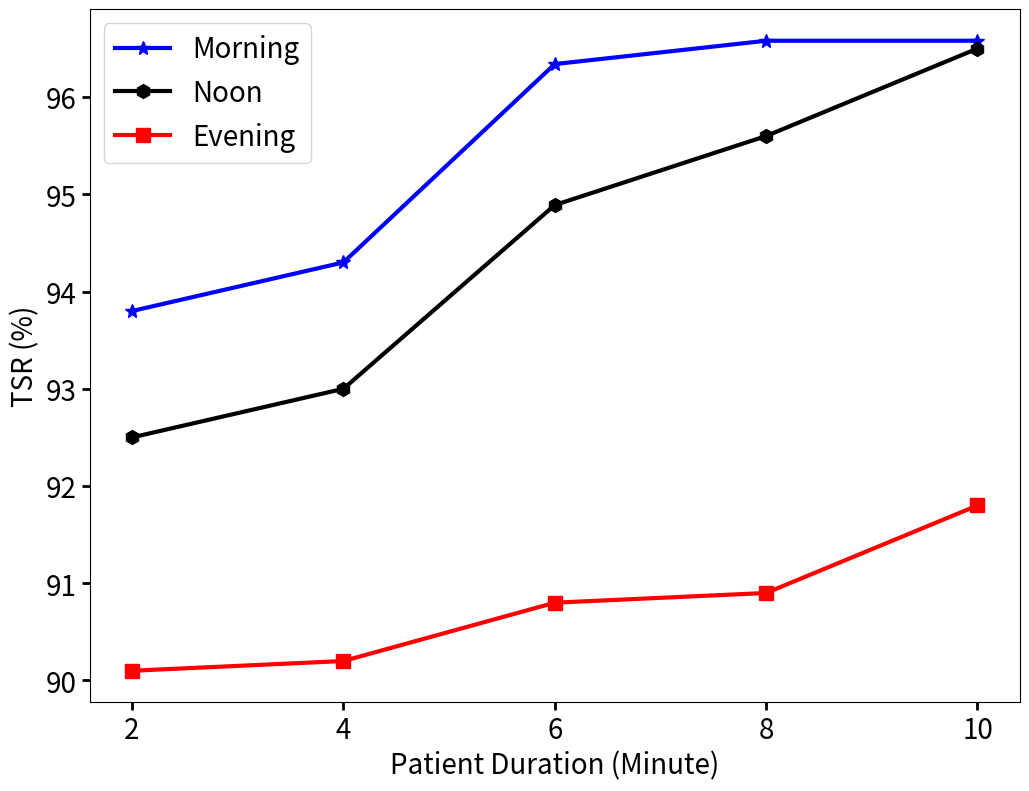
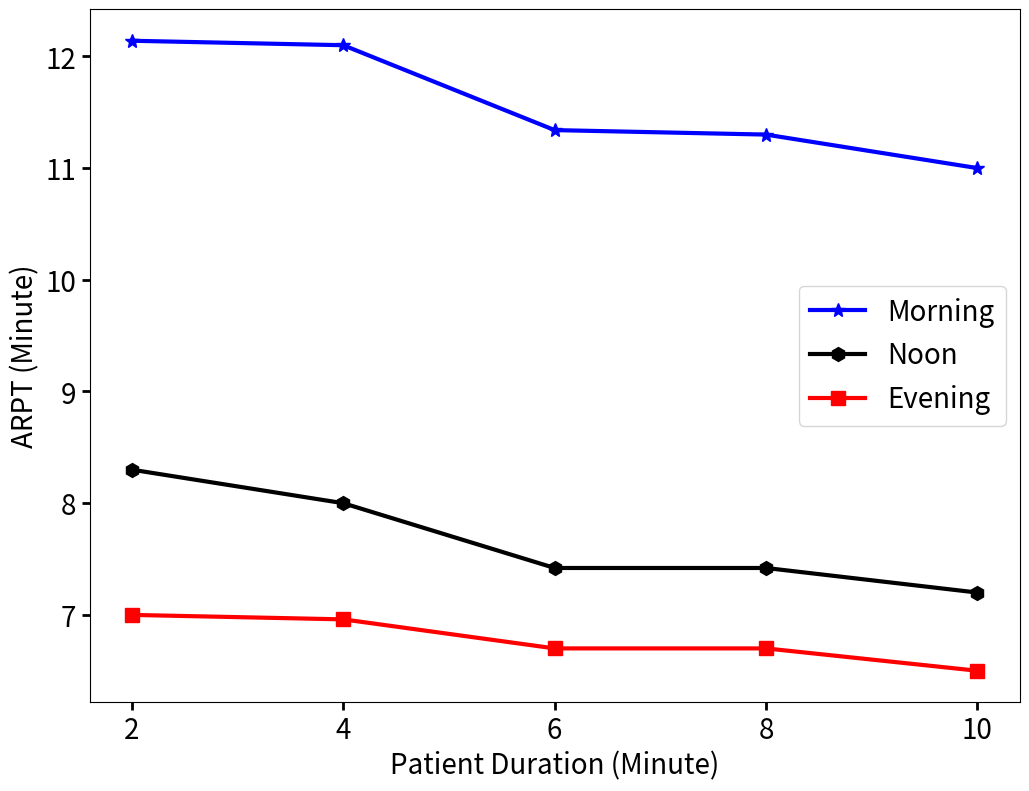

Write Python code to recreate these figures, in order.
import matplotlib.pyplot as plt
import matplotlib as mpl

num = [500, 600, 700, 800, 900]
time = [2, 4, 6, 8, 10]
xlabel = "The Number of Agents"
mpl.rcParams['font.size'] = 20
mpl.rcParams['lines.linewidth'] = 3
mpl.rcParams['lines.markersize'] = 10
mpl.rcParams['xtick.major.width'] = 2
mpl.rcParams['xtick.major.size'] = 6
mpl.rcParams['ytick.major.width'] = 2
mpl.rcParams['ytick.major.size'] = 6
plt.rcParams['figure.figsize'] = [12, 9]

def plot1(ylabel, yticks=None):
    plt.figure(0)
    plt.plot(num, random, 'gp-', label="Random")
    plt.plot(num, SD_hueristic, 'co-', label="Soft SD-Heuristic")
    plt.plot(num, as_ddqn, 'b*-', label="AS-DDQN")
    plt.plot(num, soft_cdqn, 'y^-', label="Soft cDQN")
    plt.plot(num, bsac_nn, 'kh-', label="BS-AC + MLP")
    plt.plot(num, bsac_rnn_pdsa, 'rs-', label="BS-AC + TSD-Net + PDSA")
    plt.xticks(num)
    if yticks is not None:
        plt.yticks(yticks)
    plt.xlabel(xlabel)
    plt.ylabel(ylabel)
    #plt.legend()
    plt.show()

def plot2(ylabel, yticks=None):
    plt.figure(0)
    plt.plot(time, morning, 'b*-', label="Morning")
    plt.plot(time, noon, 'kh-', label="Noon")
    plt.plot(time, evening, 'rs-', label="Evening")
    plt.xticks(time)
    if yticks is not None:
        plt.yticks(yticks)
    plt.xlabel("Patient Duration (Minute)")
    plt.ylabel(ylabel)
    plt.legend()
    plt.show()


#Morning
#TSR
'''random = [47.48, 55.28, 62.31, 65.10, 71.57]
SD_hueristic = [69, 73.57, 79.84, 81.35, 86.89]
as_ddqn = [77, 84, 88, 89, 90.5]
soft_cdqn = [81, 88, 91.2, 92.5, 93.7]
bsac_nn = [81.5, 89.4, 92.8, 94.7, 95.86]
bsac_rnn_pdsa = [83, 90.5, 94.32, 95.84, 96.58]
plot1("TSR (%)", [50, 55, 60, 65, 70, 75, 80, 85, 90, 95])

#ART
random = [9.2, 9.1, 8.9, 8.74, 7.66]
SD_hueristic = [7.63, 7.02, 5.28, 5.14, 4.26]
as_ddqn = [5, 4.3, 3.8, 2.5, 2]
soft_cdqn = [4.73, 3.9, 1.8, 1.7, 1.7]
bsac_nn = [4.7, 3.2, 2.6, 2.78, 2.34]
bsac_rnn_pdsa = [1.6, 1.4, 1.3, 1.3, 1.25]
plot1("ART (Minutes)")

#ARPT
random = [14.89, 16, 17.33, 20.11, 20.87]
SD_hueristic = [6.51, 9.02, 10.47, 13.41, 14.73]
as_ddqn = [4.6, 6.4, 8.3, 11.5, 13.8]
soft_cdqn = [3.7, 5.2, 7.47, 10, 12.3]
bsac_nn = [3.5, 4.7, 6.8, 9, 11.5]
bsac_rnn_pdsa = [3, 4.6, 6.34, 8.7, 11]
plot1("ARPT (Minutes)")'''


#Noon
#TSR
'''random = [42.95, 45, 50.33, 55.92, 61.34]
SD_hueristic = [56, 62, 68, 75.96, 78.56]
as_ddqn = [74, 83.5, 90, 92, 93.1]
soft_cdqn = [75, 86.7, 92, 93, 93.8]
bsac_nn = [74.7, 87.1, 93, 94.2, 95]
bsac_rnn_pdsa = [78.7, 90.63, 94.5, 95.5, 96.5]
plot1("TSR (%)", [45, 50, 55, 60, 65, 70, 75, 80, 85, 90, 95])

#ART
random = [9.22,	9.2, 9.2, 9.03,	8.7]
SD_hueristic = [9.4, 9.14, 8.66, 8.16, 7.8]
as_ddqn = [8.4, 7, 3.9, 3.7, 2.3]
soft_cdqn = [7.1, 5.3, 4.2, 2.3, 2.2]
bsac_nn = [7.8, 5.5, 2.42, 2.1, 2.1]
bsac_rnn_pdsa = [2.2, 1.7, 1.4, 1.32, 1.26]
plot1("ART (Minutes)")

#ARPT
random = [12.15, 16.12, 17.1, 17.96, 18.77]
SD_hueristic = [6.58, 8.1, 9.62, 10.1, 12.1]
as_ddqn = [2, 2.9, 4.3, 6.2, 8.3]
soft_cdqn = [1.7, 2.2, 3.9, 5.8, 8]
bsac_nn = [1.8, 2.3, 3.6, 5.7, 8]
bsac_rnn_pdsa = [1.2, 1.7, 3.4, 5.3, 7.2]
plot1("ARPT (Minutes)")'''


#Evening
#TSR
'''random = [28.60, 31.67, 35.51, 39.35, 42.56]
SD_hueristic = [47.00, 51.20, 55.29, 58.04, 60]
as_ddqn = [60.60, 68, 73, 78, 81.00]
soft_cdqn = [61.50, 69, 77, 82, 88.00]
bsac_nn = [62.70, 70, 78, 85, 89.50]
bsac_rnn_pdsa = [64.20, 74.10, 82.70, 89.20, 91.8]
plot1("TSR (%)", [30, 35, 40, 45, 50, 55, 60, 65, 70, 75, 80, 85, 90])

#ART
random = [8.35, 8.37, 8.43, 8.44, 8.47]
SD_hueristic = [8.43, 8.1, 7.69, 7.6, 7.3]
as_ddqn = [7.6, 7, 5.3, 5.5, 4.8]
soft_cdqn = [7.9, 6.9, 6.2, 4.6, 3.8]
bsac_nn = [7.8, 7.2, 5.8, 4.6, 4.4]
bsac_rnn_pdsa = [2.2, 1.5, 1.53, 1.3, 1.15]
plot1("ART (Minutes)")

#ARPT
random = [21.79, 24.88, 26.3, 27.76, 29.5]
SD_hueristic = [8.4, 10.24, 12.3, 14.43, 16.81]
as_ddqn = [3.3, 4.5, 5.8, 7.3, 9.2]
soft_cdqn = [3.1, 4.2, 5, 6.2, 7.3]
bsac_nn = [2.9, 4, 4.7, 5.7, 6.7]
bsac_rnn_pdsa = [2.6, 3.1, 3.9, 4.95, 6.5]
plot1("ARPT (Minutes)")'''


morning = [93.8, 94.3, 96.34, 96.58, 96.58]
noon = [92.5, 93, 94.89, 95.6, 96.5]
evening = [90.1, 90.2, 90.8, 90.9, 91.8]
plot2("TSR (%)")

morning = [12.14, 12.1, 11.34, 11.3, 11]
noon = [8.3, 8, 7.42, 7.42, 7.2]
evening = [7, 6.96, 6.7, 6.7, 6.5]
plot2("ARPT (Minute)")
